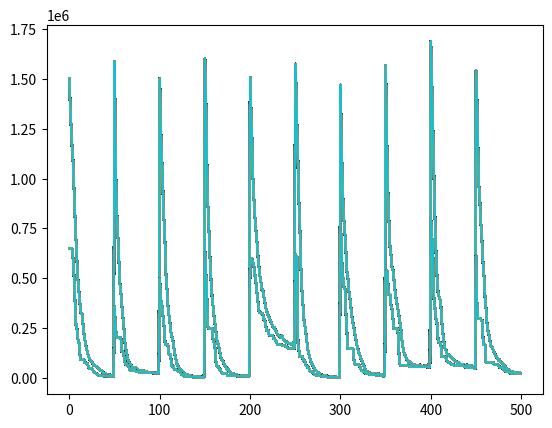

Reproduce this figure in Python.
import random
import copy
import matplotlib.pyplot as plt
from operator import  attrgetter
from statistics import mean
P= 50    #Population size
N=20       #number of genes
Generation=50
run=10 #number of times the algorithm is initialized 
class individual:
  #each individual has number of genes 
  
  genes=[]
  fitness=0
#fitness faunction to calculate the fitness value 
def fitnes(newind):
  
  
  utility=0
  for x in range(1,N):
    utility += (x * ((2*((newind.genes[x] ** 2)) - (newind.genes[x-1])) **2))
  utility = utility + (newind.genes[0] - 1)**2
   
  return utility
  
# selection function
def selection():  
  global offspring
  
  for y in range(0,P):
    #randomly selecting a first individual from the initial Population
    ind1= random.randint( 0, P-1 )
    offs=Population[ind1]
    #randomly selecting a second individual from the initial Population
    ind2=random.randint(0,P-1)
    offs2=Population[ind2]
    #depending on which of the two individuals has the best fitness , the one with the higher will be added to the offspring array 
    if  offs.fitness < offs2.fitness:

      offspring.append( offs )
    else:
      offspring.append( offs2 )
  
# crossover function
def crossingover():
  global offspring
  #Recombine a pair of parents
 
  for i in range (0,P,2):
    tempo=[]
      
    for T in range (0 ,N):

       tempo.append(offspring[i].genes[T])
    #selecting a random point for the swapping  
    point=random.randint(0,N-1)
    #swapping the tails of the two individuals 
    for t in range (point,N):

     


      offspring[i].genes[t]=offspring[i+1].genes[t]
     
      offspring[i+1].genes[t]=tempo[t]
   #calculatng the fitness value after crossover 
  for i in range(0,P):
    offspring[i].fitness=fitnes(offspring[i])  

  # Mutation 
afterMutation=[]
def Mutation():
  global afterMutation
  global offspring
  MUTRATE=0.01
  for i in range(0,P):
    newind=individual()
    newind.genes=[]
    for o in range(0,N):

    
      prob=random.random()  #for each gene selecting a random probability
      if prob < MUTRATE:
        
        Mustep=3
        Alter=random.uniform(-Mustep,Mustep)   #the value to add or substract to each gene
        alter=abs(Alter)
        
        if (prob % 2):

           offspring[i].genes[o]=offspring[i].genes[o]+alter
           if offspring[i].genes[o]>10:                   # !!!!! if it was the Stiblinsky-Tank function 10 would be replaced by 5 !!!!!
              offspring[i].genes[o]=10
        else:
            offspring[i].genes[o]=offspring[i].genes[o] - alter

            if offspring[i].genes[o]<-10:               # !!!!! if it was the Stiblinsky-Tank function -10 would be replaced by -5
               offspring[i].genes[o]=-10
    newind.genes=offspring[i].genes.copy()
    
    afterMutation.append(newind)
average=[]

def AVG():
    global average
    global afterMutation
    sum=0
    
    for I in range(0,P):
       afterMutation[I].fitness=fitnes(afterMutation[I])    #calculating the fitness value of each ind after mutation
      
       
       sum=sum+afterMutation[I].fitness
    
   
    AVERAGE=sum/P    #calculating the average of each population then appending it to a list 
    
    average.append(AVERAGE)
avg=[]


avgavg=[]    #create list to append the average of average 
bestavg=[]   #create list to append the best of each generation to have an average of best
#running the algorithm for multiple runs 
for exp in range(0,run):
  Population=[]
  offspring=[]
  for I in range (0, P):
    tempgene=[]

    for t in range (0, N):
    
     tempgene.append( random.uniform(-10,10))    #when running Stiblinsky-Tank function change the bounds to (-5,5)  !!!!!!!!!!!
   #creating the object newind
    newind = individual()
  #everytime an array of genes is created for each individual we will have to copy it to the genes array defined by the previous class 
    newind.genes = tempgene.copy()
  #each new object(new individual created would be added to the Population array )
    Population.append(newind)
    #putting best fitness =fitness of the first ind in population
  best_fitness=fitnes(Population[0])
      # running for a cetrain number of gen
  for q in range (0,Generation):
    selection()
    crossingover()
    Mutation()
    AVG()
    for p in range (0,P):
      
      t=afterMutation[p].fitness
      if t < best_fitness:
        best_fitness=t
    avg.append(best_fitness)
    #creating an elitism rate er 
    Population=sorted(Population,key=attrgetter('fitness'),reverse=False)       #sort list from lower to higher 
    afterMutation=sorted(afterMutation,key=attrgetter('fitness'),reverse=True)  #sort list from higher to lower
    er=round(P*0.02) 
    
    for x in range(0,er):  # passsing inds from pop to aftermutation ,depending on the % of the elitism rate 

       afterMutation[x].genes=copy.deepcopy(Population[x].genes)
    
      #next step is clearing all lists 

    Population.clear()
    Population=copy.deepcopy(afterMutation)
    offspring.clear()
    afterMutation.clear()
  
  
  bestavg.append(avg[-1])   #appending the last best of each run
  
  avgavg.append(average[-1])    #appending the last avg of each run
print('the best of all runs ',bestavg) 
print("\n")
print('the average of all runs  ',avgavg)  
print("\n")
thebest=mean(bestavg)
theavg=mean(avgavg)

TheBest=bestavg[0]       #to get the best score out of all the runs we ran
for d in bestavg:
  if d < TheBest:
    TheBest=d

print("the best out of all",TheBest)
print('--------------------------------')
print('| best of ',run,'runs',thebest,'|')
print('average of ',run,'runs',theavg)
print('|--------------------------------- |')
y=(average)
h=(avg)
for t in y:
  plt.plot(y)
 
for w in h:
  plt.plot(h)
  plt.show()
